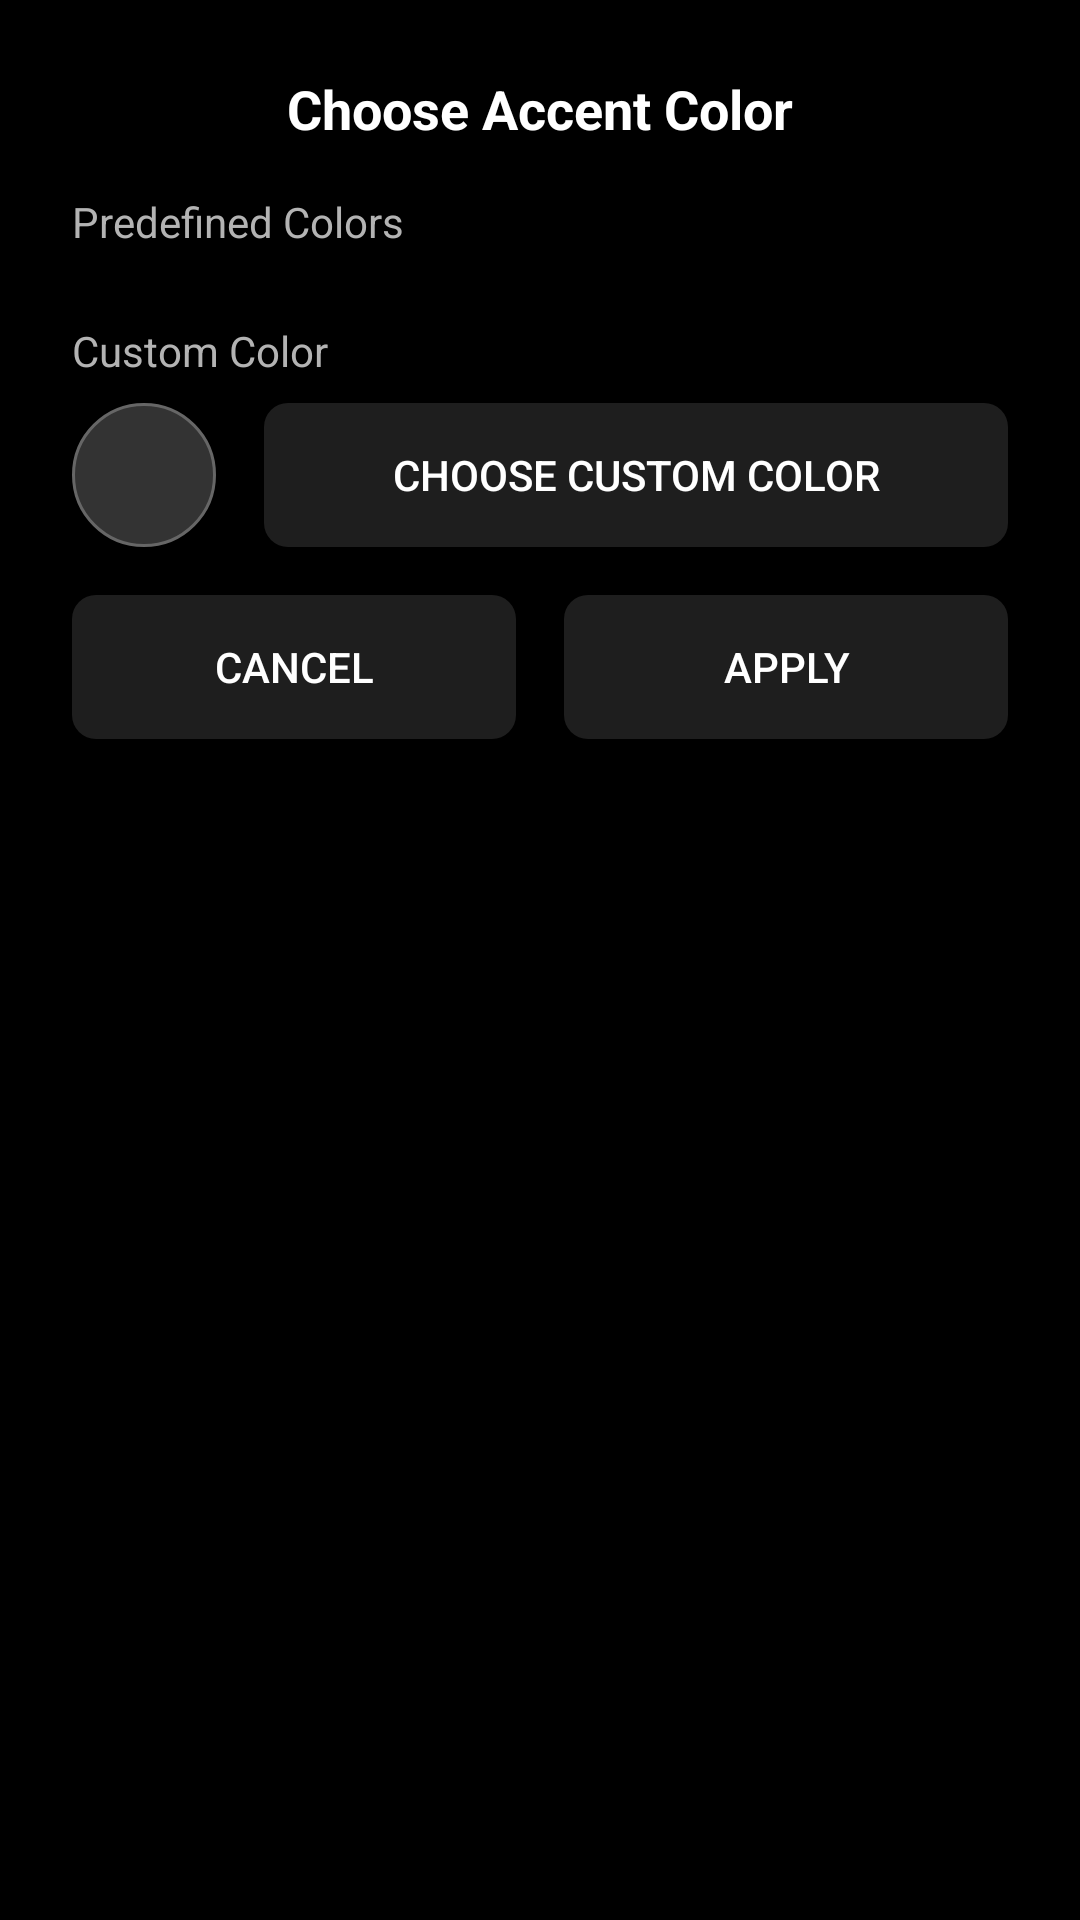

Write the Android layout XML for this screen, with the resource values it uses.
<!-- AndroidManifest.xml: application theme Theme.Essence -->
<!-- res/layout/dialog_color_picker.xml -->
<?xml version="1.0" encoding="utf-8"?>
<LinearLayout xmlns:android="http://schemas.android.com/apk/res/android"
    android:layout_width="match_parent"
    android:layout_height="wrap_content"
    android:orientation="vertical"
    android:padding="24dp"
    android:background="@drawable/card_background">

    <TextView
        android:layout_width="match_parent"
        android:layout_height="wrap_content"
        android:text="Choose Accent Color"
        android:textColor="@color/dark_text_primary"
        android:textSize="18sp"
        android:textStyle="bold"
        android:gravity="center"
        android:layout_marginBottom="16dp" />

    
    <TextView
        android:layout_width="match_parent"
        android:layout_height="wrap_content"
        android:text="Predefined Colors"
        android:textColor="@color/dark_text_secondary"
        android:textSize="14sp"
        android:layout_marginBottom="8dp" />

    <GridLayout
        android:id="@+id/predefinedColorsGrid"
        android:layout_width="match_parent"
        android:layout_height="wrap_content"
        android:columnCount="4"
        android:rowCount="2"
        android:layout_marginBottom="16dp" />

    
    <TextView
        android:layout_width="match_parent"
        android:layout_height="wrap_content"
        android:text="Custom Color"
        android:textColor="@color/dark_text_secondary"
        android:textSize="14sp"
        android:layout_marginBottom="8dp" />

    <LinearLayout
        android:layout_width="match_parent"
        android:layout_height="wrap_content"
        android:orientation="horizontal"
        android:gravity="center_vertical">

        <View
            android:id="@+id/customColorPreview"
            android:layout_width="48dp"
            android:layout_height="48dp"
            android:background="@drawable/circular_button_background"
            android:layout_marginEnd="16dp" />

        <Button
            android:id="@+id/chooseCustomColorButton"
            android:layout_width="0dp"
            android:layout_height="wrap_content"
            android:layout_weight="1"
            android:text="Choose Custom Color"
            android:background="@drawable/button_background"
            android:textColor="@color/dark_text_primary" />

    </LinearLayout>

    
    <LinearLayout
        android:layout_width="match_parent"
        android:layout_height="wrap_content"
        android:orientation="horizontal"
        android:layout_marginTop="16dp">

        <Button
            android:id="@+id/cancelButton"
            android:layout_width="0dp"
            android:layout_height="wrap_content"
            android:layout_weight="1"
            android:layout_marginEnd="8dp"
            android:text="Cancel"
            android:background="@drawable/button_background"
            android:textColor="@color/dark_text_primary" />

        <Button
            android:id="@+id/applyButton"
            android:layout_width="0dp"
            android:layout_height="wrap_content"
            android:layout_weight="1"
            android:layout_marginStart="8dp"
            android:text="Apply"
            android:background="@drawable/button_background"
            android:textColor="@color/dark_text_primary" />

    </LinearLayout>

</LinearLayout>
<!-- resources referenced by this layout -->
<resources>
  <color name="dark_text_primary">#FFFFFFFF</color>
  <color name="dark_text_secondary">#FFB3B3B3</color>
  <!-- drawable button_background (drawable) -->
  <?xml version="1.0" encoding="utf-8"?>
  <selector xmlns:android="http://schemas.android.com/apk/res/android">
      <item android:state_pressed="true">
          <shape android:shape="rectangle">
              <solid android:color="@color/dark_accent" />
              <corners android:radius="8dp" />
          </shape>
      </item>
      <item android:state_focused="true">
          <shape android:shape="rectangle">
              <solid android:color="@color/overlay_light" />
              <corners android:radius="8dp" />
          </shape>
      </item>
      <item>
          <shape android:shape="rectangle">
              <solid android:color="@color/dark_secondary" />
              <corners android:radius="8dp" />
          </shape>
      </item>
  </selector>
  <!-- drawable circular_button_background (drawable) -->
  <?xml version="1.0" encoding="utf-8"?>
  <shape xmlns:android="http://schemas.android.com/apk/res/android"
      android:shape="oval">
      
      <solid android:color="#333333" />
      
      <stroke
          android:width="1dp"
          android:color="#666666" />
          
      <size
          android:width="48dp"
          android:height="48dp" />
  </shape>
  <style name="Theme.Essence" parent="Base.Theme.Essence" />
  <color name="dark_accent">#FF2196F3</color>
  <color name="overlay_light">#1AFFFFFF</color>
  <color name="dark_secondary">#FF1E1E1E</color>
  <style name="Base.Theme.Essence" parent="Theme.Material3.DayNight.NoActionBar">
          
          <item name="android:windowBackground">@color/black</item>
          <item name="android:colorBackground">@color/black</item>
          <item name="android:textColorPrimary">@color/white</item>
          <item name="android:textColorSecondary">@color/white</item>
          <item name="android:statusBarColor">@color/black</item>
          <item name="android:navigationBarColor">@color/black</item>
          <item name="android:windowLightStatusBar">false</item>
      </style>
  <color name="black">#FF000000</color>
  <color name="white">#FFFFFFFF</color>
</resources>
